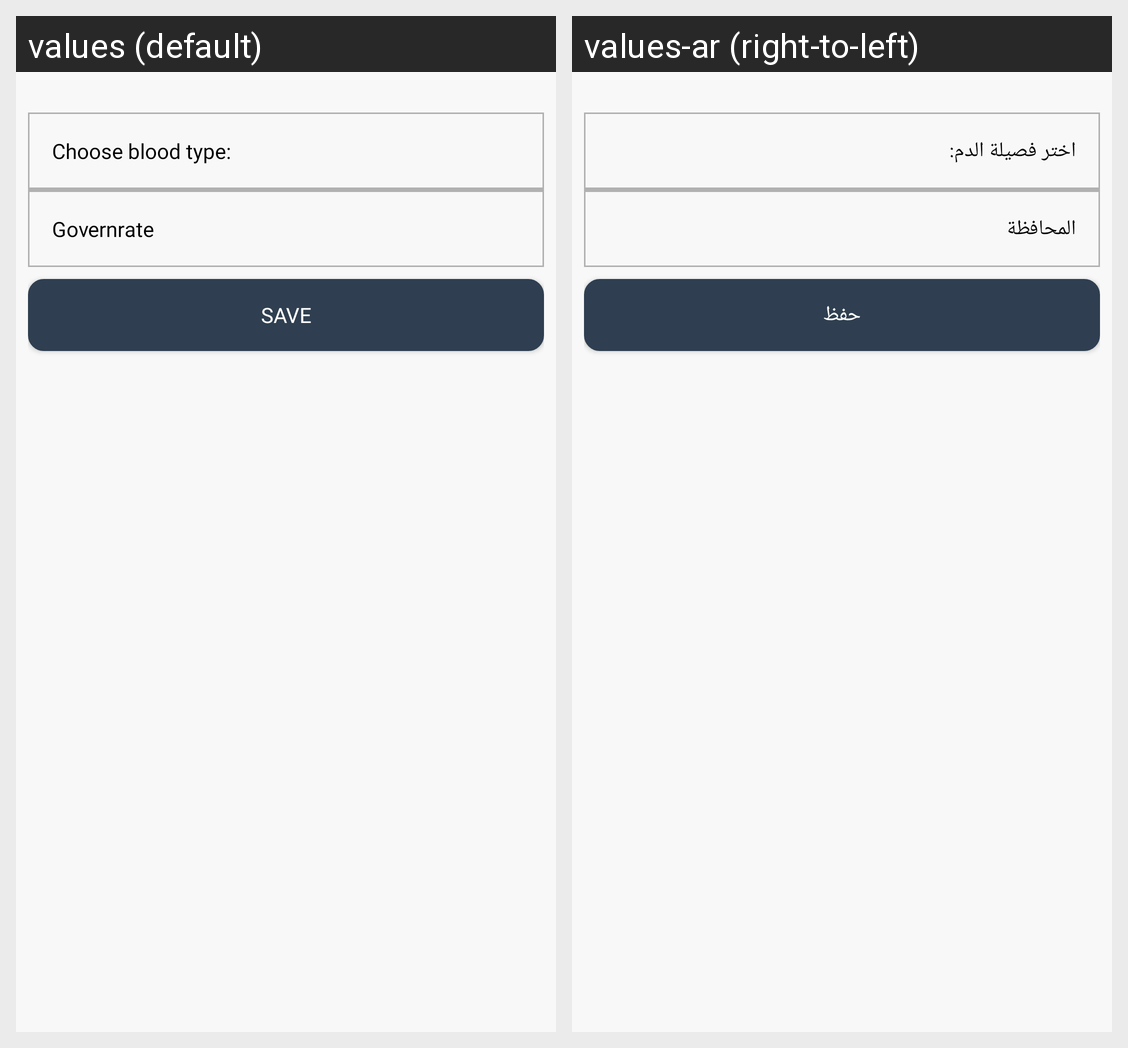

For this localized Android screen grid, give each drawn string resource with its value in every locale shown.
Android screen res/layout/fragment_setting_notification.xml rendered under 2 locales, left to right: values (default), values-ar (right-to-left). Device: Nexus 5 (rendered at 1080×1920; each locale shown at half size, 540×960, under a caption strip naming it); theme AppTheme.
Strings drawn on this screen, with the default value and each locale's value (text and hints the layout hard-codes, and strings that could not be matched under every locale, appear in the picture but are not listed):

blood_type
  values: Choose blood type:
  values-ar: اختر فصيلة الدم:

governorate
  values: Governrate
  values-ar: المحافظة

save
  values: save
  values-ar: حفظ
